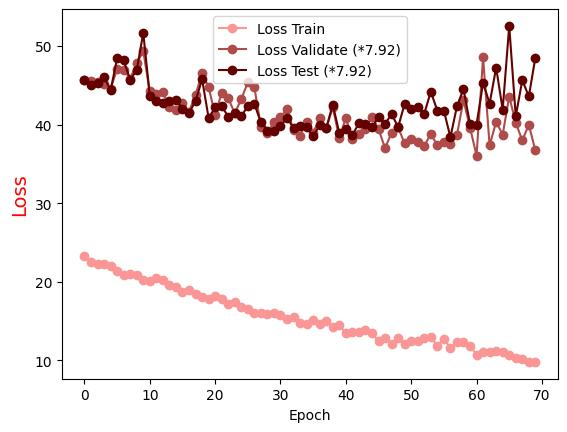

Data behind this chart, as committed beside it:
Epoch, Loss Train, Loss Validate (*7.92), Loss Test (*7.92)
0.0, 23.22, 45.63, 45.68
1.0, 22.56, 45.52, 45.06
2.0, 22.26, 45.48, 45.26
3.0, 22.21, 45.17, 46.06
4.0, 21.99, 44.56, 44.34
5.0, 21.33, 47.06, 48.44
6.0, 20.82, 46.98, 48.17
7.0, 21.01, 45.85, 45.71
8.0, 20.91, 47.82, 46.93
9.0, 20.25, 49.33, 51.67
10.0, 20.06, 44.22, 43.65
11.0, 20.43, 43.92, 42.94
12.0, 20.25, 44.09, 42.72
13.0, 19.63, 42.22, 42.99
14.0, 19.33, 41.83, 43.16
15.0, 18.7, 42.77, 42.04
16.0, 18.92, 41.65, 41.46
17.0, 18.47, 43.77, 42.98
18.0, 18.03, 46.57, 45.78
19.0, 17.82, 44.75, 40.85
20.0, 18.17, 41.24, 42.17
21.0, 17.79, 44.02, 42.33
22.0, 17.24, 43.37, 41.02
23.0, 17.43, 41.44, 41.5
24.0, 16.74, 43.24, 41.08
25.0, 16.59, 45.36, 42.33
26.0, 16.08, 44.76, 42.62
27.0, 16.01, 39.72, 40.29
28.0, 15.91, 38.96, 39.22
29.0, 16.07, 40.28, 39.17
30.0, 15.73, 40.97, 39.81
31.0, 15.25, 41.93, 40.87
32.0, 15.56, 39.28, 39.54
33.0, 14.72, 38.56, 39.88
34.0, 14.59, 40.36, 39.64
35.0, 15.14, 38.95, 38.52
36.0, 14.69, 40.81, 39.94
37.0, 15.07, 39.53, 39.55
38.0, 14.26, 42.2, 42.55
39.0, 14.51, 38.27, 38.93
40.0, 13.43, 40.86, 39.45
41.0, 13.58, 38.12, 38.66
42.0, 13.58, 38.84, 40.18
43.0, 13.92, 39.38, 40.07
44.0, 13.49, 41.01, 39.63
45.0, 12.44, 39.42, 40.96
46.0, 12.92, 37.02, 40.06
47.0, 12.12, 38.95, 41.35
48.0, 12.87, 39.63, 39.67
49.0, 12.14, 37.61, 42.66
50.0, 12.43, 38.2, 42.03
51.0, 12.45, 37.75, 42.28
52.0, 12.87, 37.29, 41.39
53.0, 12.94, 38.81, 44.2
54.0, 11.88, 37.37, 41.77
55.0, 12.77, 37.73, 41.78
56.0, 11.53, 37.48, 38.39
57.0, 12.3, 38.7, 42.31
58.0, 12.31, 43.09, 44.54
59.0, 11.86, 39.63, 40.08
... 10 more rows
